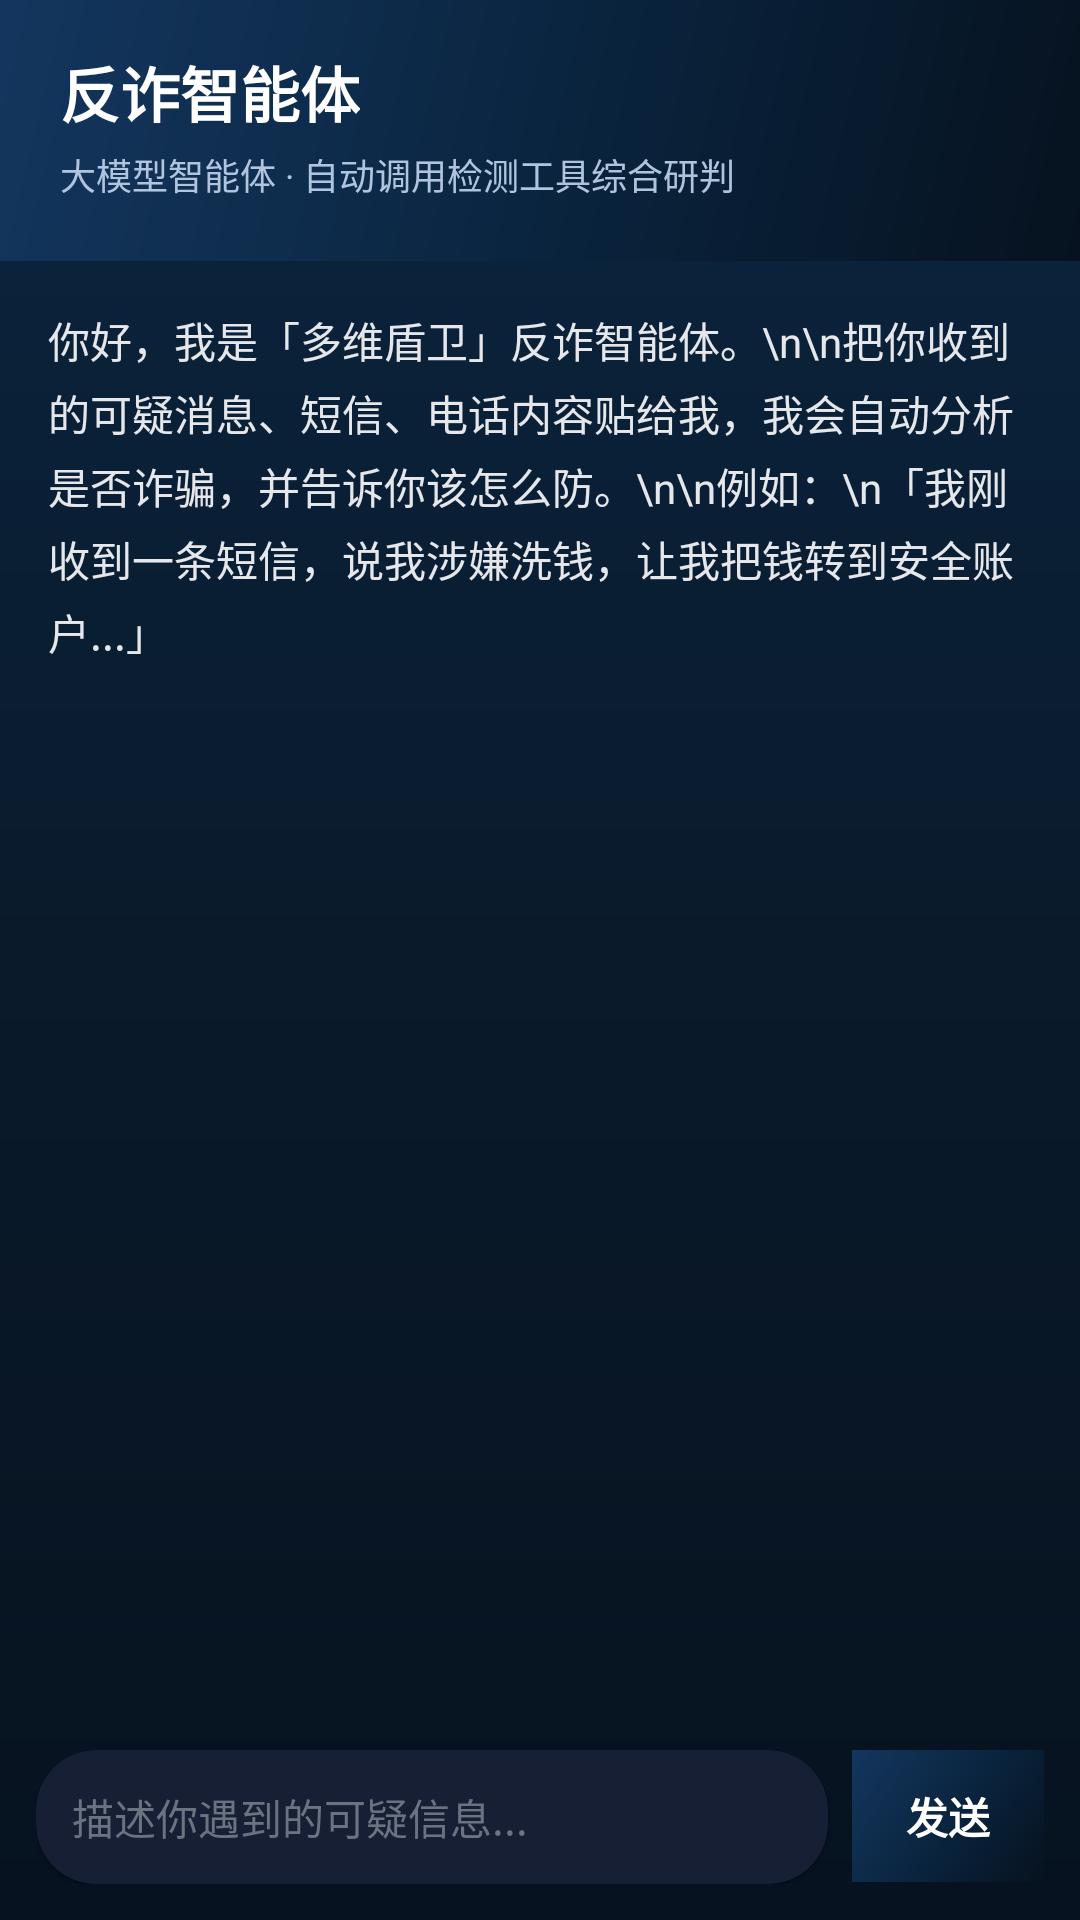

This screen was rendered from an Android layout file. Write that file and the resources it references.
<!-- AndroidManifest.xml: application theme Theme.Deepfake_fight -->
<!-- res/layout/fragment_agent.xml -->
<?xml version="1.0" encoding="utf-8"?>
<LinearLayout xmlns:android="http://schemas.android.com/apk/res/android"
    xmlns:app="http://schemas.android.com/apk/res-auto"
    xmlns:tools="http://schemas.android.com/tools"
    android:layout_width="match_parent"
    android:layout_height="match_parent"
    android:background="@drawable/bg_home_ai"
    android:orientation="vertical"
    tools:context=".ui.agent.AgentFragment">

    <LinearLayout
        android:layout_width="match_parent"
        android:layout_height="wrap_content"
        android:background="@drawable/bg_header_gradient"
        android:orientation="vertical"
        android:paddingHorizontal="20dp"
        android:paddingTop="16dp"
        android:paddingBottom="20dp">

        <TextView
            android:layout_width="wrap_content"
            android:layout_height="wrap_content"
            android:text="反诈智能体"
            android:textColor="@color/text_white"
            android:textSize="20sp"
            android:textStyle="bold" />

        <TextView
            android:layout_width="wrap_content"
            android:layout_height="wrap_content"
            android:layout_marginTop="4dp"
            android:text="大模型智能体 · 自动调用检测工具综合研判"
            android:textColor="#B0C4DE"
            android:textSize="12sp" />
    </LinearLayout>

    <ScrollView
        android:id="@+id/sv_agent_chat"
        android:layout_width="match_parent"
        android:layout_height="0dp"
        android:layout_weight="1"
        android:fillViewport="true"
        android:paddingHorizontal="16dp"
        android:paddingTop="16dp">

        <TextView
            android:id="@+id/tv_agent_history"
            android:layout_width="match_parent"
            android:layout_height="wrap_content"
            android:lineSpacingExtra="4dp"
            android:text="你好，我是「多维盾卫」反诈智能体。\n\n把你收到的可疑消息、短信、电话内容贴给我，我会自动分析是否诈骗，并告诉你该怎么防。\n\n例如：\n「我刚收到一条短信，说我涉嫌洗钱，让我把钱转到安全账户...」"
            android:textColor="@color/text_primary"
            android:textSize="14sp" />
    </ScrollView>

    <com.example.deepfake_fight.ui.widget.WaveView
        android:id="@+id/wave_speaking"
        android:layout_width="match_parent"
        android:layout_height="36dp"
        android:layout_marginHorizontal="16dp"
        android:visibility="gone" />

    <TextView
        android:id="@+id/tv_agent_progress"
        android:layout_width="match_parent"
        android:layout_height="wrap_content"
        android:paddingHorizontal="16dp"
        android:paddingBottom="4dp"
        android:textColor="@color/text_hint"
        android:textSize="12sp" />

    <LinearLayout
        android:layout_width="match_parent"
        android:layout_height="wrap_content"
        android:orientation="horizontal"
        android:padding="12dp">

        <androidx.cardview.widget.CardView
            android:layout_width="0dp"
            android:layout_height="wrap_content"
            android:layout_weight="1"
            app:cardBackgroundColor="@color/bg_card"
            app:cardCornerRadius="20dp"
            app:cardElevation="1dp">

            <EditText
                android:id="@+id/et_agent_input"
                android:layout_width="match_parent"
                android:layout_height="wrap_content"
                android:background="@null"
                android:hint="描述你遇到的可疑信息..."
                android:inputType="textMultiLine"
                android:maxLines="4"
                android:padding="12dp"
                android:textColor="@color/text_primary"
                android:textColorHint="@color/text_hint"
                android:textSize="14sp" />
        </androidx.cardview.widget.CardView>

        <TextView
            android:id="@+id/btn_agent_send"
            android:layout_width="wrap_content"
            android:layout_height="44dp"
            android:layout_marginStart="8dp"
            android:background="@drawable/bg_header_gradient"
            android:clickable="true"
            android:focusable="true"
            android:gravity="center"
            android:paddingHorizontal="18dp"
            android:text="发送"
            android:textColor="@color/text_white"
            android:textSize="14sp"
            android:textStyle="bold" />
    </LinearLayout>
</LinearLayout>
<!-- resources referenced by this layout -->
<resources>
  <color name="bg_card">#FF161F33</color>
  <color name="text_hint">#FF6B7280</color>
  <color name="text_primary">#FFE5E7EB</color>
  <color name="text_white">#FFFFFFFF</color>
  <!-- drawable bg_header_gradient (drawable) -->
  <?xml version="1.0" encoding="utf-8"?>
  <shape xmlns:android="http://schemas.android.com/apk/res/android">
      <gradient
          android:angle="135"
          android:startColor="#06121F"
          android:centerColor="#0A2540"
          android:endColor="#14365E"
          android:type="linear" />
  </shape>
  <!-- drawable bg_home_ai (drawable) -->
  <?xml version="1.0" encoding="utf-8"?>
  <shape xmlns:android="http://schemas.android.com/apk/res/android">
      <gradient
          android:angle="270"
          android:startColor="#0A2540"
          android:centerColor="#0A1A2B"
          android:endColor="#06121F" />
  </shape>
  <style name="Theme.Deepfake_fight" parent="Theme.MaterialComponents.Light.NoActionBar">
          <item name="colorPrimary">@color/primary</item>
          <item name="colorPrimaryVariant">@color/primary_dark</item>
          <item name="colorOnPrimary">@color/text_white</item>
          <item name="colorSecondary">@color/accent</item>
          <item name="colorSecondaryVariant">@color/accent_light</item>
          <item name="colorOnSecondary">@color/text_white</item>
          <item name="android:statusBarColor">@color/primary_dark</item>
          <item name="android:windowBackground">@color/bg_primary</item>
          <item name="android:textColorPrimary">@color/text_primary</item>
          <item name="android:textColorSecondary">@color/text_secondary</item>
      </style>
  <color name="primary">#FF0A2540</color>
  <color name="primary_dark">#FF06121F</color>
  <color name="accent">#FFC9A227</color>
  <color name="accent_light">#FFD4AF37</color>
  <color name="bg_primary">#FF0B1020</color>
  <color name="text_secondary">#FFA8B0BC</color>
</resources>
